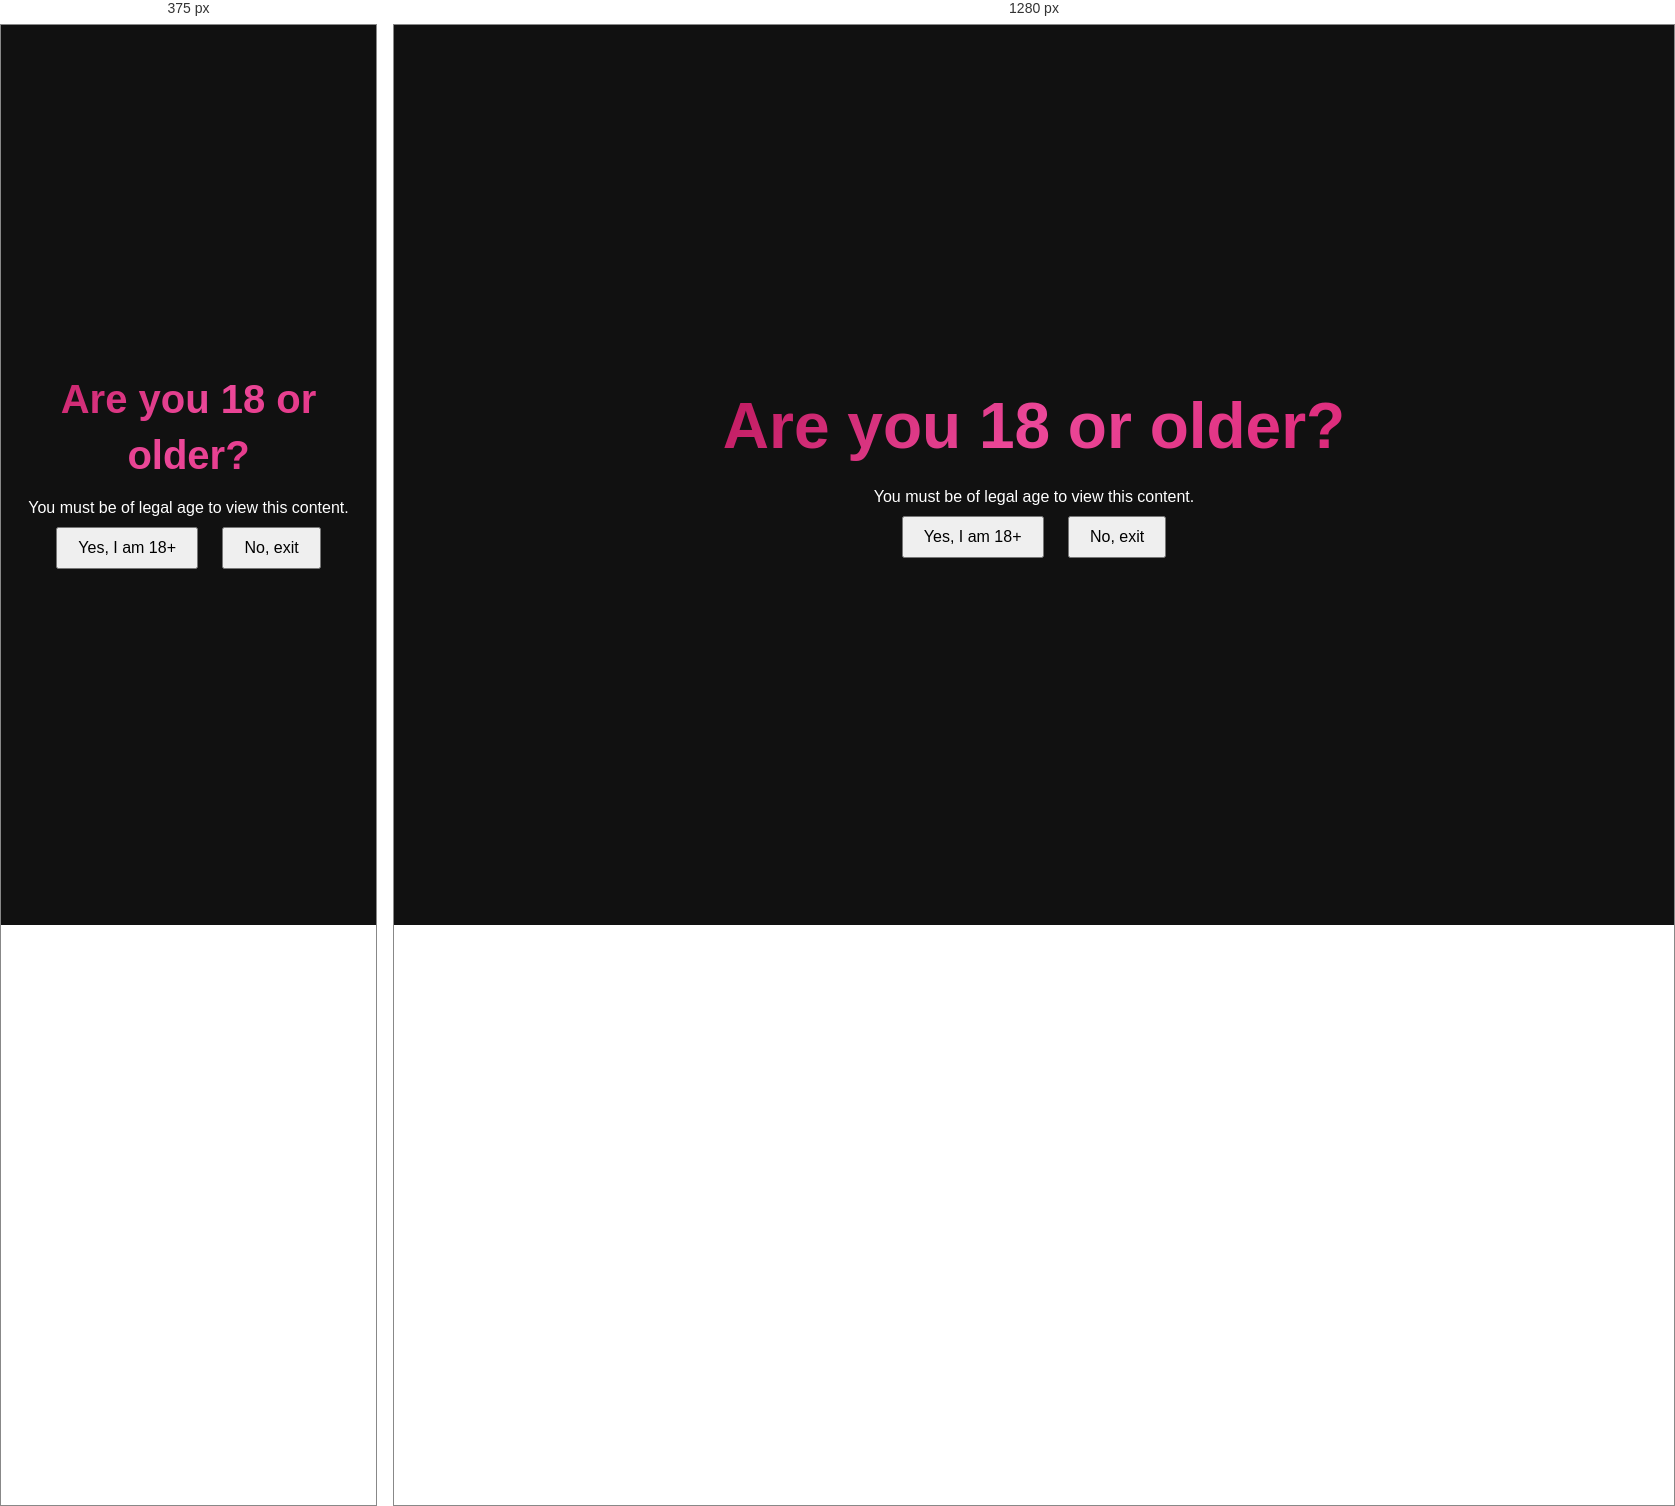
Rendered at 375 px and 1280 px, left to right.

<!-- file: index.html -->
<!DOCTYPE html>
<html lang="en">
<head>
    <meta charset="UTF-8">
    <meta name="viewport" content="width=device-width, initial-scale=1.0">
    <title>Ms Naughty Wifey</title>
    <link href="https://fonts.googleapis.com/css2?family=Poppins:wght@300;400;500;600;700;800&amp;display=swap" rel="stylesheet">
    <link rel="stylesheet" href="https://cdnjs.cloudflare.com/ajax/libs/font-awesome/6.5.0/css/all.min.css">
    <link rel="stylesheet" href="styles.css">
    <link rel="stylesheet" href="content.css">
    <link rel="stylesheet" href="https://cdnjs.cloudflare.com/ajax/libs/animate.css/4.1.1/animate.min.css" />
    
    <!-- The specific page URL you want platforms to link to -->
    <meta property="og:url" content="https://msnaughtywifey.github.io/Status/">
  
    <!-- The image attached to that specific link preview -->
    <meta property="og:image" content="https://pbs.twimg.com/profile_images/2057489128883892224/DrUyBrsI_400x400.jpg">

    <style>
    /* Fullscreen overlay overlaying the main content */
    #age-gate {
      position: fixed;
      top: 0; left: 0; width: 100%; height: 100%;
      background: #111; color: #fff;
      display: flex; flex-direction: column;
      justify-content: center; align-items: center;
      z-index: 9999; font-family: sans-serif;
    }
    button {
      padding: 10px 20px; margin: 10px; font-size: 16px; cursor: pointer;
    }
  </style>

</head>
<body>

    <!-- Background Elements -->
    <div class="orb orb-1"></div>
    <div class="orb orb-2"></div>
    <div class="orb orb-3"></div>
    <div class="particles" id="particles">
            <div class="particle" style="width: 8.11399px; height: 8.11399px; left: 14.8305%; background: rgb(236, 72, 153); animation-duration: 22.796s; animation-delay: -5.15s;"></div>
            <div class="particle" style="width: 11.7758px; height: 11.7758px; left: 25.331%; background: rgb(236, 72, 153); animation-duration: 24.9799s; animation-delay: -12.56s;"></div>
            <div class="particle" style="width: 4.90183px; height: 4.90183px; left: 62.077%; background: rgb(252, 231, 243); animation-duration: 14.89s; animation-delay: -7.61s;"></div>
            <div class="particle" style="width: 10.491px; height: 10.491px; left: 18.4983%; background: rgb(236, 72, 153); animation-duration: 23.5045s; animation-delay: -3.57s;"></div>
            <div class="particle" style="width: 8.88111px; height: 8.88111px; left: 21.2262%; background: rgb(252, 231, 243); animation-duration: 17.9641s; animation-delay: -9.78s;"></div>
            <div class="particle" style="width: 10.7231px; height: 10.7231px; left: 27.8777%; background: rgb(236, 72, 153); animation-duration: 19.386s; animation-delay: -15.23s;"></div>
            <div class="particle" style="width: 6.95252px; height: 6.95252px; left: 78.591%; background: rgb(236, 72, 153); animation-duration: 10.9796s; animation-delay: -2.02s;"></div>
            <div class="particle" style="width: 11.6939px; height: 11.6939px; left: 92.8634%; background: rgb(252, 231, 243); animation-duration: 19.6161s; animation-delay: -11.99s;"></div>
            <div class="particle" style="width: 8.73085px; height: 8.73085px; left: 59.0913%; background: rgb(244, 114, 182); animation-duration: 10.9367s; animation-delay: -6.25s;"></div>
            <div class="particle" style="width: 12.0093px; height: 12.0093px; left: 90.9414%; background: rgb(236, 72, 153); animation-duration: 17.5911s; animation-delay: -14.03s;"></div>
            <div class="particle" style="width: 9.17205px; height: 9.17205px; left: 18.9565%; background: rgb(244, 114, 182); animation-duration: 15.1147s; animation-delay: -4.89s;"></div>
            <div class="particle" style="width: 13.2465px; height: 13.2465px; left: 4.28347%; background: rgb(236, 72, 153); animation-duration: 22.6304s; animation-delay: -19.72s;"></div>
            <div class="particle" style="width: 10.1584px; height: 10.1584px; left: 35.4865%; background: rgb(236, 72, 153); animation-duration: 23.4982s; animation-delay: -1.51s;"></div>
            <div class="particle" style="width: 15.6135px; height: 15.6135px; left: 87.5826%; background: rgb(249, 168, 212); animation-duration: 11.7355s; animation-delay: -8.24s;"></div>
            <div class="particle" style="width: 4.17276px; height: 4.17276px; left: 92.224%; background: rgb(236, 72, 153); animation-duration: 16.9754s; animation-delay: -10.50s;"></div>
            <div class="particle" style="width: 6.5323px; height: 6.5323px; left: 8.76424%; background: rgb(249, 168, 212); animation-duration: 14.3415s; animation-delay: -13.24s;"></div>
            <div class="particle" style="width: 14.7465px; height: 14.7465px; left: 29.3869%; background: rgb(236, 72, 153); animation-duration: 18.8848s; animation-delay: -0.05s;"></div>
            <div class="particle" style="width: 9.95676px; height: 9.95676px; left: 99.847%; background: rgb(236, 72, 153); animation-duration: 16.6003s; animation-delay: -15.99s;"></div>
            <div class="particle" style="width: 4.71647px; height: 4.71647px; left: 80.9384%; background: rgb(244, 114, 182); animation-duration: 19.6444s; animation-delay: -2.95s;"></div>
            <div class="particle" style="width: 5.37639px; height: 5.37639px; left: 34.1386%; background: rgb(251, 207, 232); animation-duration: 23.7672s; animation-delay: -11.80s;"></div>
    </div>
    <!-- Main Content -->
    <div class="container">

        <!-- Age Gate Overlay -->
  <div id="age-gate">
    <h1>Are you 18 or older?</h1>
    <p>You must be of legal age to view this content.</p>
    <div>
      <button onclick="grantAccess()">Yes, I am 18+</button>
      <button onclick="denyAccess()">No, exit</button>
    </div>
  </div>

  <script>
    // Check if user already passed validation in this session
    if (sessionStorage.getItem('adult_verified') === 'true') {
      document.getElementById('age-gate').style.display = 'none';
    }

    function grantAccess() {
      sessionStorage.setItem('adult_verified', 'true');
      document.getElementById('age-gate').style.display = 'none';
    }

    function denyAccess() {
      alert("You are not allowed to view this content.");
      window.location.href = "https://google.com"; // Redirect away
    }
  </script>

        
        <!-- Avatar -->
        <div class="avatar-wrapper">
            <div class="avatar-ring">
                <div class="avatar-ring-inner"></div>
            </div>
            <div class="avatar">
                <svg viewBox="0 0 24 24" xmlns="http://www.w3.org/2000/svg">
                    <path d="M12 12c2.21 0 4-1.79 4-4s-1.79-4-4-4-4 1.79-4 4 1.79 4 4 4zm0 2c-2.67 0-8 1.34-8 4v2h16v-2c0-2.66-5.33-4-8-4z"></path>
                </svg>
            </div>
            <div class="avatar-pulse"></div>
            <div class="avatar-pulse"></div>
            <div class="avatar-pulse"></div>
            <div class="status-badge"></div>
        </div>
            <!-- Text -->
            <h1 class="title">Ms Nuaghty Wifey</h1>
            <div class="subtitle">✦Giving you something amazing ✦</div>
            <p class="description">We're crafting a beautiful new experience just for you. Stay tuned and be the first to know when we launch!</p>  

            <!-- Social Links -->
            <div class="social-links">
                <a href="#" onclick="return false" class="social-link" aria-label="Twitter / X">
                    <svg viewBox="0 0 24 24"><path d="M18.244 2.25h3.308l-7.227 8.26 8.502 11.24H16.17l-5.214-6.817L4.99 21.75H1.68l7.73-8.835L1.254 2.25H8.08l4.713 6.231zm-1.161 17.52h1.833L7.084 4.126H5.117z"></path></svg>
                </a>
                <a href="#" onclick="return false" class="social-link" aria-label="Instagram">
                    <svg viewBox="0 0 24 24"><path d="M12 2.163c3.204 0 3.584.012 4.85.07 3.252.148 4.771 1.691 4.919 4.919.058 1.265.069 1.645.069 4.849 0 3.205-.012 3.584-.069 4.849-.149 3.225-1.664 4.771-4.919 4.919-1.266.058-1.644.07-4.85.07-3.204 0-3.584-.012-4.849-.07-3.26-.149-4.771-1.699-4.919-4.92-.058-1.265-.07-1.644-.07-4.849 0-3.204.013-3.583.07-4.849.149-3.227 1.664-4.771 4.919-4.919 1.266-.057 1.645-.069 4.849-.069zM12 0C8.741 0 8.333.014 7.053.072 2.695.272.273 2.69.073 7.052.014 8.333 0 8.741 0 12c0 3.259.014 3.668.072 4.948.2 4.358 2.618 6.78 6.98 6.98C8.333 23.986 8.741 24 12 24c3.259 0 3.668-.014 4.948-.072 4.354-.2 6.782-2.618 6.979-6.98.059-1.28.073-1.689.073-4.948 0-3.259-.014-3.667-.072-4.947-.196-4.354-2.617-6.78-6.979-6.98C15.668.014 15.259 0 12 0zm0 5.838a6.162 6.162 0 100 12.324 6.162 6.162 0 000-12.324zM12 16a4 4 0 110-8 4 4 0 010 8zm6.406-11.845a1.44 1.44 0 100 2.881 1.44 1.44 0 000-2.881z"></path></svg>
                </a>
                <a href="#" onclick="return false" class="social-link" aria-label="LinkedIn">
                    <svg viewBox="0 0 24 24"><path d="M20.447 20.452h-3.554v-5.569c0-1.328-.027-3.037-1.852-3.037-1.853 0-2.136 1.445-2.136 2.939v5.667H9.351V9h3.414v1.561h.046c.477-.9 1.637-1.85 3.37-1.85 3.601 0 4.267 2.37 4.267 5.455v6.286zM5.337 7.433a2.062 2.062 0 01-2.063-2.065 2.064 2.064 0 112.063 2.065zm1.782 13.019H3.555V9h3.564v11.452zM22.225 0H1.771C.792 0 0 .774 0 1.729v20.542C0 23.227.792 24 1.771 24h20.451C23.2 24 24 23.227 24 22.271V1.729C24 .774 23.2 0 22.222 0h.003z"></path></svg>
                </a>
                <a href="#" onclick="return false" class="social-link" aria-label="Dribbble">
                    <svg viewBox="0 0 24 24"><path d="M12 24C5.385 24 0 18.615 0 12S5.385 0 12 0s12 5.385 12 12-5.385 12-12 12zm10.12-10.358c-.35-.11-3.17-.953-6.384-.438 1.34 3.684 1.887 6.684 1.992 7.308 2.3-1.555 3.936-4.02 4.395-6.87zm-6.115 7.808c-.153-.9-.75-4.032-2.19-7.77l-.066.02c-5.79 2.015-7.86 6.025-8.04 6.4 1.73 1.358 3.92 2.166 6.29 2.166 1.42 0 2.77-.29 4-.81zm-11.62-2.58c.232-.4 3.045-5.055 8.332-6.765.135-.045.27-.084.405-.12-.26-.585-.54-1.167-.832-1.74C7.17 11.775 2.206 11.71 1.756 11.7l-.004.312c0 2.633.998 5.037 2.634 6.855zm-2.42-8.955c.46.008 4.683.026 9.477-1.248-1.698-3.018-3.53-5.558-3.8-5.928-2.868 1.35-5.01 3.99-5.676 7.17zM9.6 2.052c.282.38 2.145 2.914 3.822 6 3.645-1.365 5.19-3.44 5.373-3.702-1.81-1.61-4.19-2.586-6.795-2.586-.825 0-1.63.1-2.4.285zm10.335 3.483c-.218.29-1.91 2.493-5.724 4.04.24.49.47.985.68 1.486.08.18.15.36.22.53 3.41-.43 6.8.26 7.14.33-.02-2.42-.88-4.64-2.31-6.38z"></path></svg>
                </a>
            </div>
            
        <div class="content-wrapper">
           <div class="tasks"></div>        
        </div>   

    </div>

    <script src="script.js"></script>
    <script src="information.js"></script>

<script>
(function() {
    function triggerReveals() {
        document.querySelectorAll('.reveal').forEach(function(el) {
            var rect = el.getBoundingClientRect();
            if (rect.top < window.innerHeight && rect.bottom > 0) {
                el.classList.add('in', 'is-visible');
            }
        });
    }
    // Trigger on load and after a short delay to catch timing issues
    if (document.readyState === 'complete') {
        triggerReveals();
        setTimeout(triggerReveals, 100);
    } else {
        window.addEventListener('load', function() {
            triggerReveals();
            setTimeout(triggerReveals, 100);
        });
    }
})();
</script>
</body></html>


/* @media block from styles.css */
@media (max-width: 600px) {
    .timer-container {
        gap: 8px;
    }

    .timer-card {
        min-width: 72px;
        padding: 14px 8px;
        border-radius: 14px;
    }

    .timer-separator {
        display: none;
    }

    .email-form {
        flex-direction: column;
        border-radius: 14px;
    }

    .email-form button {
        width: 100%;
    }

    .avatar {
        width: 100px;
        height: 100px;
    }

    .avatar svg {
        width: 56px;
        height: 56px;
    }
}